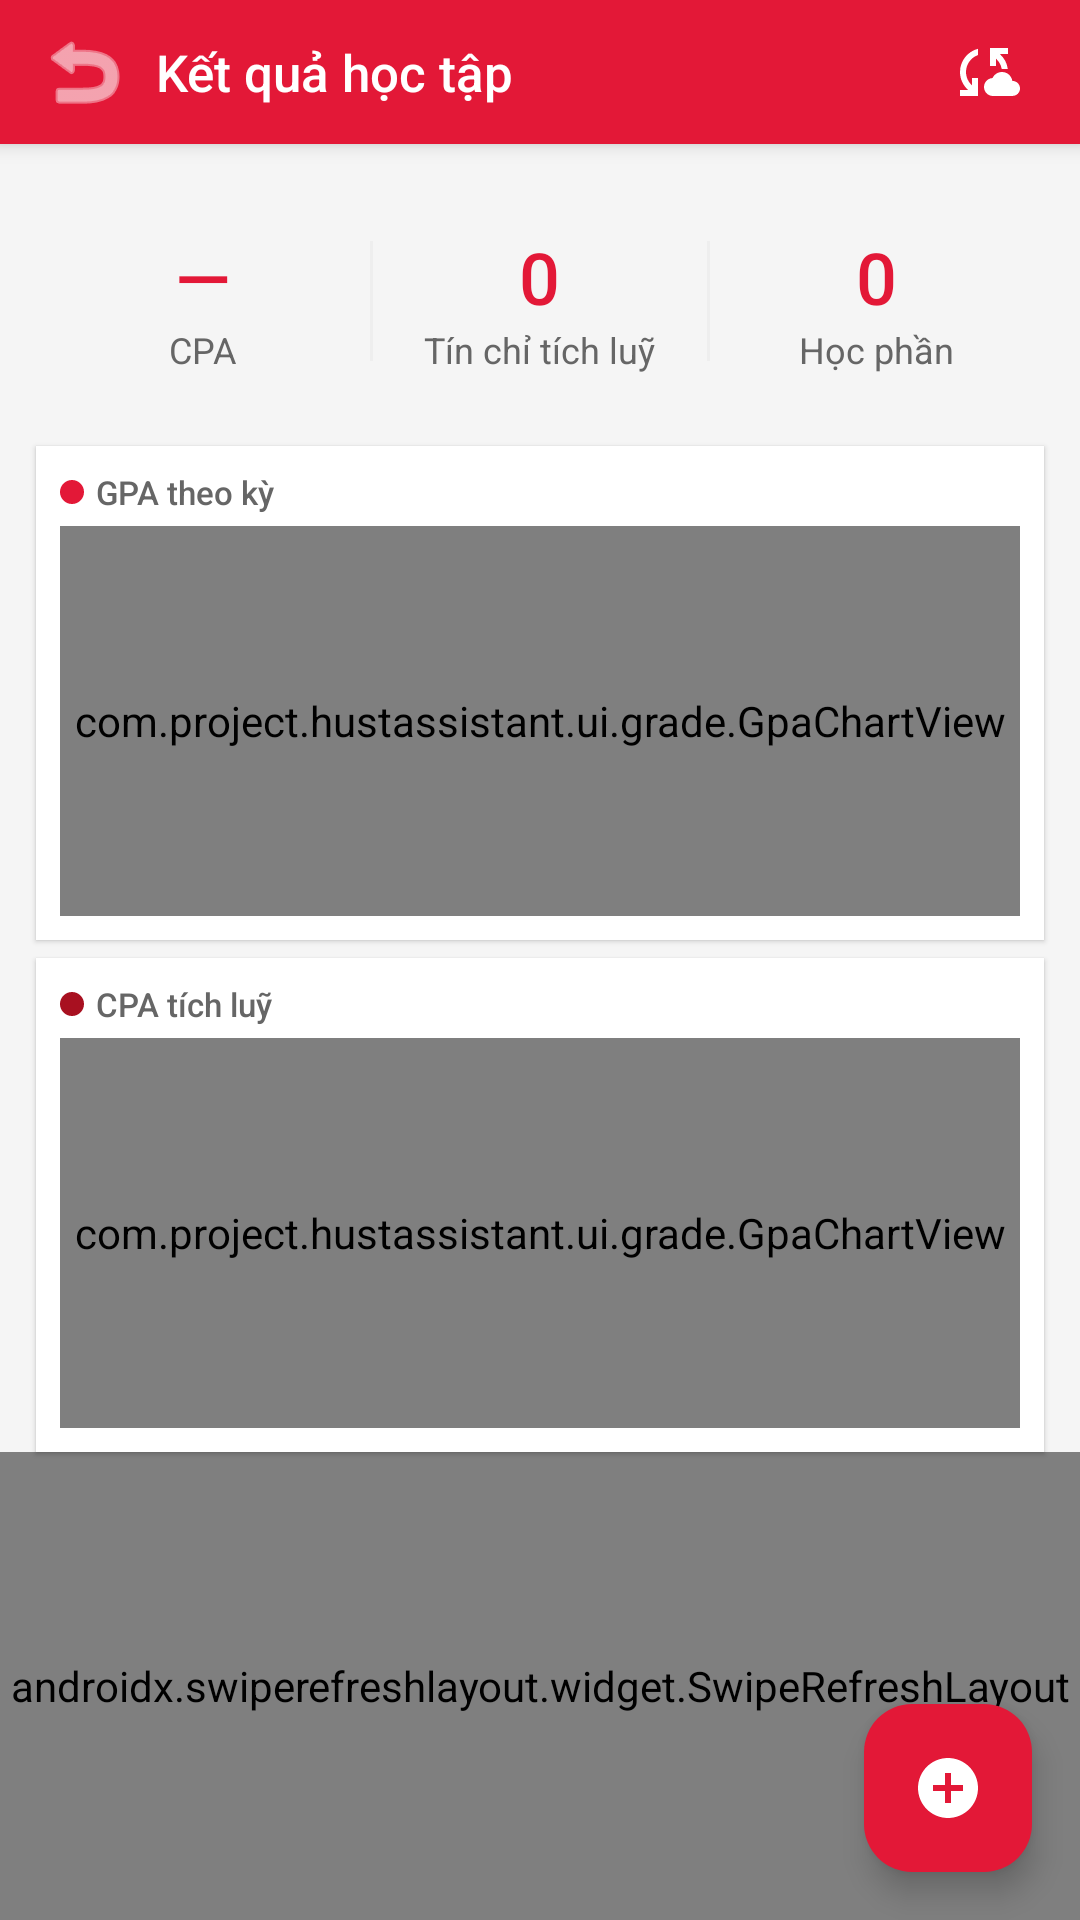

Write the Android layout XML for this screen, with the resource values it uses.
<!-- AndroidManifest.xml: application theme Theme.TodoApp -->
<!-- res/layout/activity_grades.xml -->
<?xml version="1.0" encoding="utf-8"?>
<LinearLayout xmlns:android="http://schemas.android.com/apk/res/android"
    xmlns:app="http://schemas.android.com/apk/res-auto"
    android:layout_width="match_parent"
    android:layout_height="match_parent"
    android:background="@color/surface"
    android:orientation="vertical">

    
    <LinearLayout
        android:id="@+id/appBar"
        android:layout_width="match_parent"
        android:layout_height="wrap_content"
        android:background="@color/hust_red"
        android:elevation="4dp"
        android:gravity="center_vertical"
        android:orientation="horizontal"
        android:paddingStart="4dp"
        android:paddingEnd="8dp">

        <ImageButton
            android:id="@+id/btnBack"
            android:layout_width="48dp"
            android:layout_height="48dp"
            android:background="?android:attr/selectableItemBackgroundBorderless"
            android:contentDescription="Back"
            android:src="@android:drawable/ic_menu_revert"
            app:tint="#FFFFFF" />

        <TextView
            android:layout_width="0dp"
            android:layout_height="wrap_content"
            android:layout_weight="1"
            android:fontFamily="sans-serif-medium"
            android:text="Kết quả học tập"
            android:textColor="#FFFFFF"
            android:textSize="17sp" />

        <ImageButton
            android:id="@+id/btnSync"
            android:layout_width="48dp"
            android:layout_height="48dp"
            android:background="?android:attr/selectableItemBackgroundBorderless"
            android:contentDescription="@string/sync_button_desc"
            android:src="@drawable/ic_sync"
            app:tint="#FFFFFF" />
    </LinearLayout>

    
    <LinearLayout
        android:layout_width="match_parent"
        android:layout_height="wrap_content"
        android:layout_marginHorizontal="12dp"
        android:layout_marginTop="12dp"
        android:background="@drawable/bg_card_grades"
        android:elevation="2dp"
        android:orientation="horizontal"
        android:paddingVertical="16dp">

        <LinearLayout
            android:layout_width="0dp"
            android:layout_height="wrap_content"
            android:layout_weight="1"
            android:gravity="center"
            android:orientation="vertical">

            <TextView
                android:id="@+id/tvCpa"
                android:layout_width="wrap_content"
                android:layout_height="wrap_content"
                android:fontFamily="sans-serif-medium"
                android:text="—"
                android:textColor="@color/hust_red"
                android:textSize="24sp" />

            <TextView
                android:layout_width="wrap_content"
                android:layout_height="wrap_content"
                android:text="CPA"
                android:textColor="@color/text_secondary"
                android:textSize="12sp" />
        </LinearLayout>

        <View
            android:layout_width="1dp"
            android:layout_height="40dp"
            android:layout_gravity="center_vertical"
            android:background="@color/divider" />

        <LinearLayout
            android:layout_width="0dp"
            android:layout_height="wrap_content"
            android:layout_weight="1"
            android:gravity="center"
            android:orientation="vertical">

            <TextView
                android:id="@+id/tvEarnedCredits"
                android:layout_width="wrap_content"
                android:layout_height="wrap_content"
                android:fontFamily="sans-serif-medium"
                android:text="0"
                android:textColor="@color/hust_red"
                android:textSize="24sp" />

            <TextView
                android:layout_width="wrap_content"
                android:layout_height="wrap_content"
                android:text="Tín chỉ tích luỹ"
                android:textColor="@color/text_secondary"
                android:textSize="12sp" />
        </LinearLayout>

        <View
            android:layout_width="1dp"
            android:layout_height="40dp"
            android:layout_gravity="center_vertical"
            android:background="@color/divider" />

        <LinearLayout
            android:layout_width="0dp"
            android:layout_height="wrap_content"
            android:layout_weight="1"
            android:gravity="center"
            android:orientation="vertical">

            <TextView
                android:id="@+id/tvCourseCount"
                android:layout_width="wrap_content"
                android:layout_height="wrap_content"
                android:fontFamily="sans-serif-medium"
                android:text="0"
                android:textColor="@color/hust_red"
                android:textSize="24sp" />

            <TextView
                android:layout_width="wrap_content"
                android:layout_height="wrap_content"
                android:text="Học phần"
                android:textColor="@color/text_secondary"
                android:textSize="12sp" />
        </LinearLayout>
    </LinearLayout>

    
    <LinearLayout
        android:id="@+id/warningsCard"
        android:layout_width="match_parent"
        android:layout_height="wrap_content"
        android:layout_marginHorizontal="12dp"
        android:layout_marginTop="8dp"
        android:background="@android:color/white"
        android:elevation="2dp"
        android:orientation="vertical"
        android:padding="12dp"
        android:visibility="gone">

        <TextView
            android:layout_width="match_parent"
            android:layout_height="wrap_content"
            android:fontFamily="sans-serif-medium"
            android:text="⚠ Cảnh báo học tập"
            android:textColor="#E65100"
            android:textSize="13sp" />

        <LinearLayout
            android:id="@+id/warningsContainer"
            android:layout_width="match_parent"
            android:layout_height="wrap_content"
            android:orientation="vertical" />
    </LinearLayout>

    
    <LinearLayout
        android:layout_width="match_parent"
        android:layout_height="wrap_content"
        android:layout_marginHorizontal="12dp"
        android:layout_marginTop="8dp"
        android:background="@android:color/white"
        android:elevation="1dp"
        android:orientation="vertical"
        android:padding="8dp">

        <LinearLayout
            android:layout_width="match_parent"
            android:layout_height="wrap_content"
            android:gravity="center_vertical"
            android:orientation="horizontal">

            <View
                android:layout_width="8dp"
                android:layout_height="8dp"
                android:background="@drawable/shape_circle"
                android:backgroundTint="@color/hust_red" />

            <TextView
                android:layout_width="wrap_content"
                android:layout_height="wrap_content"
                android:layout_marginStart="4dp"
                android:fontFamily="sans-serif-medium"
                android:text="GPA theo kỳ"
                android:textColor="@color/text_secondary"
                android:textSize="11sp" />
        </LinearLayout>

        <com.project.hustassistant.ui.grade.GpaChartView
            android:id="@+id/chartGpa"
            android:layout_width="match_parent"
            android:layout_height="130dp"
            android:layout_marginTop="4dp" />
    </LinearLayout>

    
    <LinearLayout
        android:layout_width="match_parent"
        android:layout_height="wrap_content"
        android:layout_marginHorizontal="12dp"
        android:layout_marginTop="6dp"
        android:background="@android:color/white"
        android:elevation="1dp"
        android:orientation="vertical"
        android:padding="8dp">

        <LinearLayout
            android:layout_width="match_parent"
            android:layout_height="wrap_content"
            android:gravity="center_vertical"
            android:orientation="horizontal">

            <View
                android:layout_width="8dp"
                android:layout_height="8dp"
                android:background="@drawable/shape_circle"
                android:backgroundTint="@color/hust_red_dark" />

            <TextView
                android:layout_width="wrap_content"
                android:layout_height="wrap_content"
                android:layout_marginStart="4dp"
                android:fontFamily="sans-serif-medium"
                android:text="CPA tích luỹ"
                android:textColor="@color/text_secondary"
                android:textSize="11sp" />
        </LinearLayout>

        <com.project.hustassistant.ui.grade.GpaChartView
            android:id="@+id/chartCpa"
            android:layout_width="match_parent"
            android:layout_height="130dp"
            android:layout_marginTop="4dp" />
    </LinearLayout>

    
    <FrameLayout
        android:layout_width="match_parent"
        android:layout_height="0dp"
        android:layout_weight="1">

        <androidx.swiperefreshlayout.widget.SwipeRefreshLayout
            android:id="@+id/swipeRefresh"
            android:layout_width="match_parent"
            android:layout_height="match_parent">

            <androidx.recyclerview.widget.RecyclerView
                android:id="@+id/rvGrades"
                android:layout_width="match_parent"
                android:layout_height="match_parent"
                android:clipToPadding="false"
                android:paddingHorizontal="12dp"
                android:paddingTop="8dp"
                android:paddingBottom="88dp" />
        </androidx.swiperefreshlayout.widget.SwipeRefreshLayout>

        <TextView
            android:id="@+id/tvEmpty"
            android:layout_width="wrap_content"
            android:layout_height="wrap_content"
            android:layout_gravity="center"
            android:gravity="center"
            android:text="Chưa có điểm nào.\nBấm + để thêm học phần."
            android:textColor="@color/text_hint"
            android:textSize="13sp"
            android:visibility="gone" />

        <com.google.android.material.floatingactionbutton.FloatingActionButton
            android:id="@+id/fabAddGrade"
            android:layout_width="wrap_content"
            android:layout_height="wrap_content"
            android:layout_gravity="bottom|end"
            android:layout_margin="16dp"
            android:contentDescription="Thêm học phần"
            android:src="@drawable/ic_add"
            app:backgroundTint="@color/hust_red"
            app:tint="@color/white" />
    </FrameLayout>

</LinearLayout>
<!-- resources referenced by this layout -->
<resources>
  <color name="divider">#EEEEEE</color>
  <color name="hust_red">#E31837</color>
  <color name="hust_red_dark">#A81020</color>
  <color name="surface">#F5F5F5</color>
  <color name="text_hint">#AAAAAA</color>
  <color name="text_secondary">#666666</color>
  <color name="white">#FFFFFFFF</color>
  <!-- drawable ic_add (drawable) -->
  <vector xmlns:android="http://schemas.android.com/apk/res/android" android:height="24dp" android:tint="#0DC7D0" android:viewportHeight="24" android:viewportWidth="24" android:width="24dp">
        
      <path android:fillColor="@android:color/white" android:pathData="M12,2C6.48,2 2,6.48 2,12s4.48,10 10,10 10,-4.48 10,-10S17.52,2 12,2zM17,13h-4v4h-2v-4L7,13v-2h4L11,7h2v4h4v2z"/>
      
  </vector>
  <!-- drawable ic_sync (drawable) -->
  <vector xmlns:android="http://schemas.android.com/apk/res/android"
      android:height="24dp"
      android:tint="#0DC7D0"
      android:viewportHeight="24"
      android:viewportWidth="24"
      android:width="24dp">
        
      <path android:fillColor="@android:color/white" android:pathData="M21.5,14.98c-0.02,0 -0.03,0 -0.05,0.01C21.2,13.3 19.76,12 18,12c-1.4,0 -2.6,0.83 -3.16,2.02C13.26,14.1 12,15.4 12,17c0,1.66 1.34,3 3,3l6.5,-0.02c1.38,0 2.5,-1.12 2.5,-2.5S22.88,14.98 21.5,14.98zM10,4.26v2.09C7.67,7.18 6,9.39 6,12c0,1.77 0.78,3.34 2,4.44V14h2v6H4v-2h2.73C5.06,16.54 4,14.4 4,12C4,8.27 6.55,5.15 10,4.26zM20,6h-2.73c1.43,1.26 2.41,3.01 2.66,5l-2.02,0C17.68,9.64 16.98,8.45 16,7.56V10h-2V4h6V6z"/>
      
  </vector>
  <!-- drawable shape_circle (drawable) -->
  <?xml version="1.0" encoding="utf-8"?>
  <shape xmlns:android="http://schemas.android.com/apk/res/android"
      android:shape="oval">
      <solid android:color="#FFFFFF" />
      <size android:width="32dp" android:height="32dp"/>
  </shape>
  <string name="sync_button_desc">Sync</string>
  <style name="Theme.TodoApp" parent="Base.Theme.TodoApp">
          <item name="android:windowOptOutEdgeToEdgeEnforcement" tools:targetApi="35">true</item>
      </style>
  <style name="Base.Theme.TodoApp" parent="Theme.Material3.DayNight.NoActionBar">
          <item name="colorPrimary">@color/hust_red</item>
          <item name="colorOnPrimary">@color/white</item>
          <item name="colorPrimaryContainer">@color/hust_red_light</item>
          <item name="colorOnPrimaryContainer">@color/hust_red_dark</item>
          <item name="colorSecondary">@color/hust_red_dark</item>
          <item name="colorOnSecondary">@color/white</item>
          <item name="colorSurface">@color/white</item>
          <item name="colorOnSurface">@color/text_primary</item>
          <item name="android:colorBackground">@color/surface</item>
      </style>
  <color name="hust_red_light">#FFEBEE</color>
  <color name="text_primary">#1A1A1A</color>
</resources>
